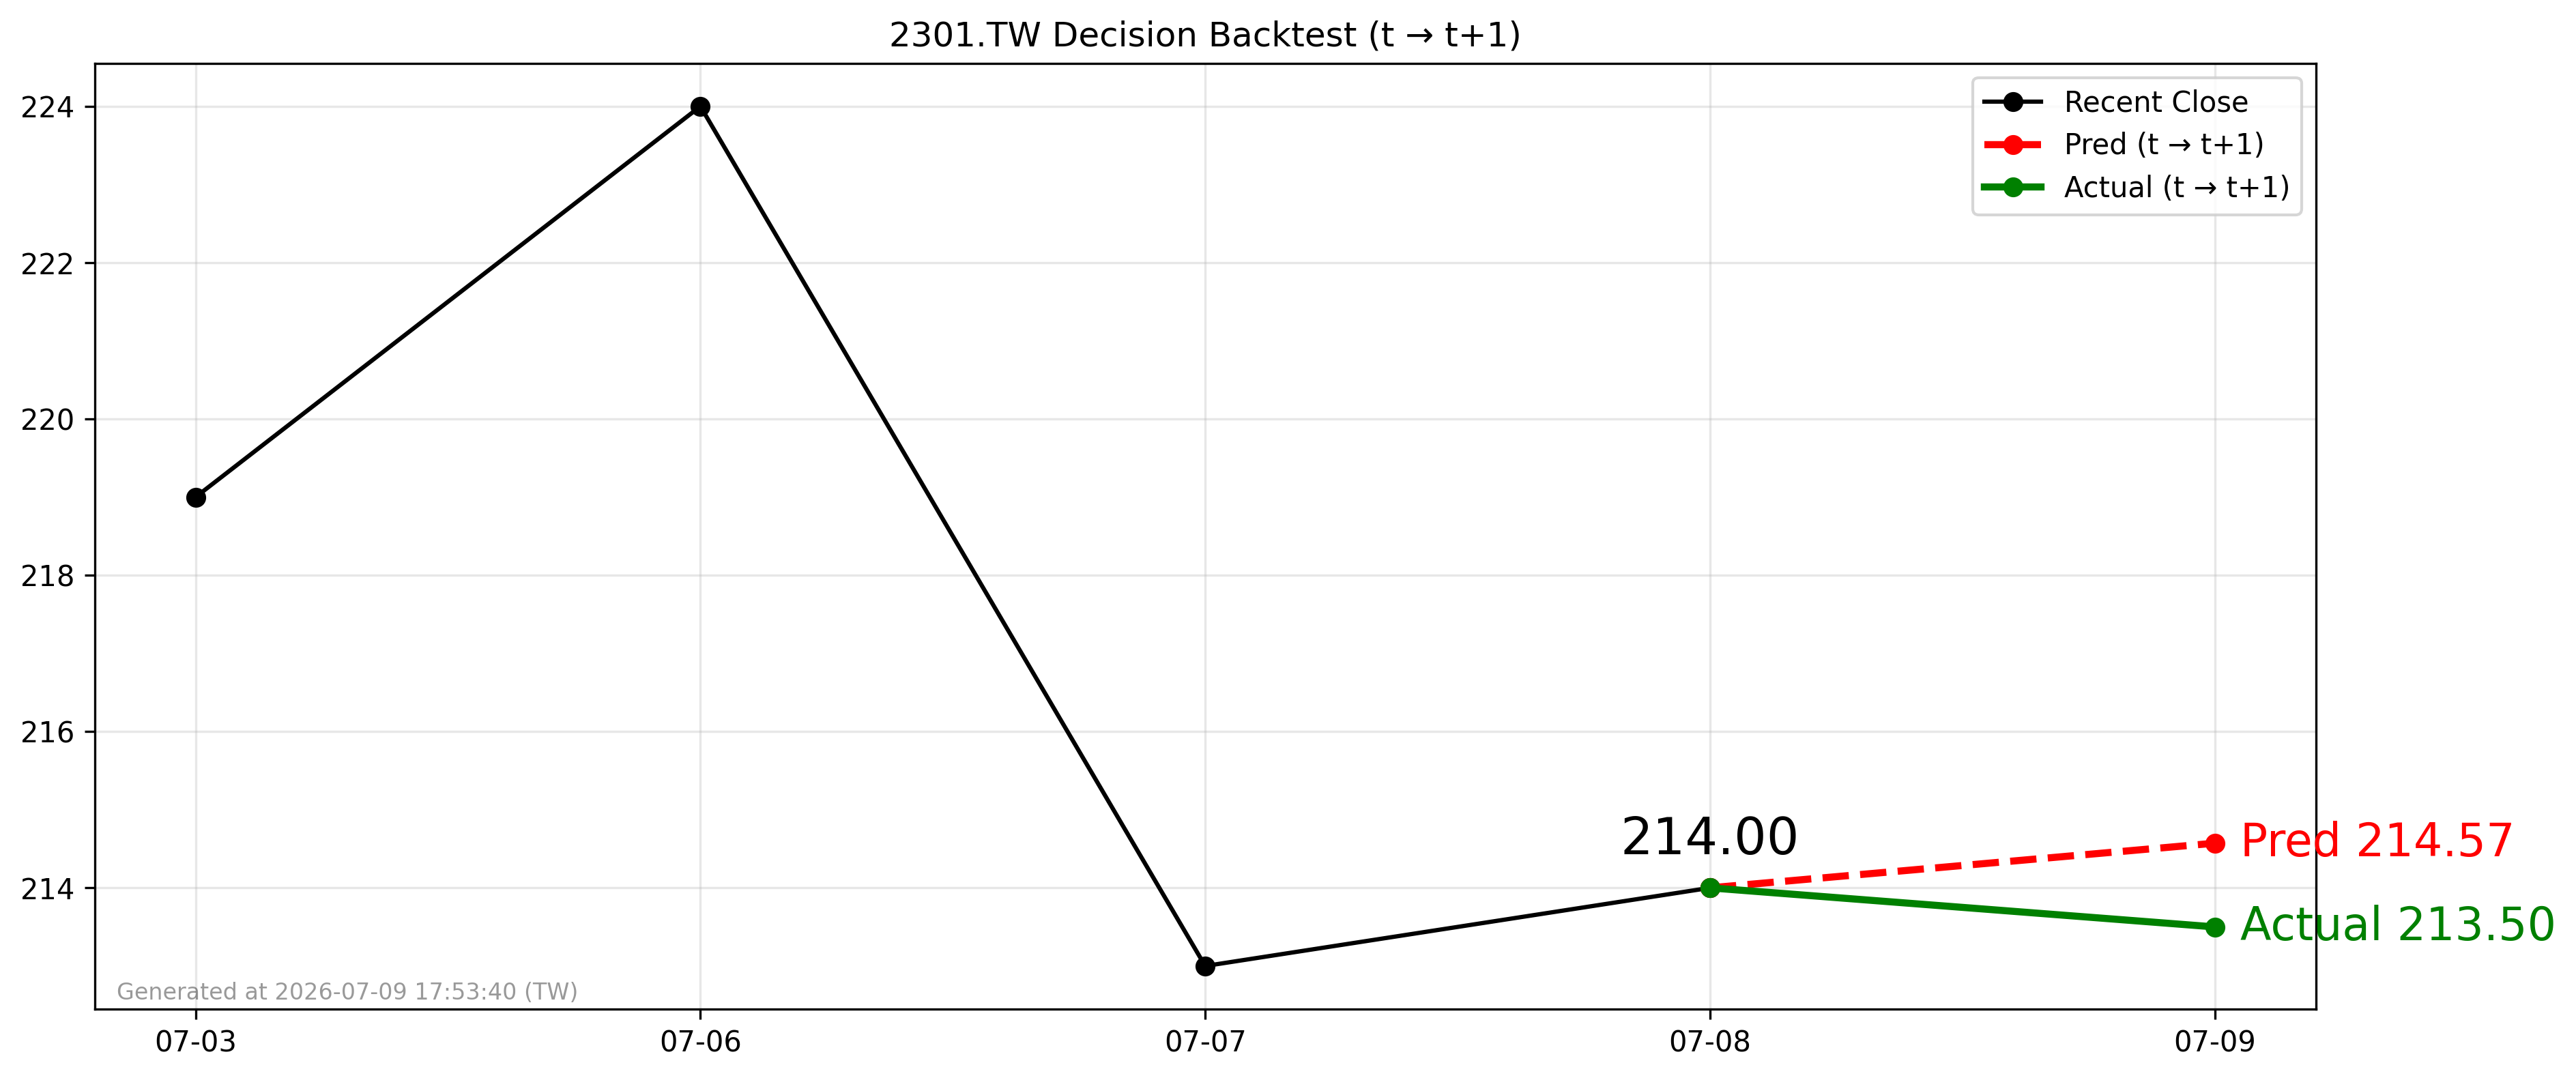

Source data for this figure (header and first rows):
forecast_date, decision_day, close_t, pred_t1, actual_t1, direction_pred, direction_actual
2026-07-08, 2026-07-08, 214.0, 214.6, 213.5, 1, -1
